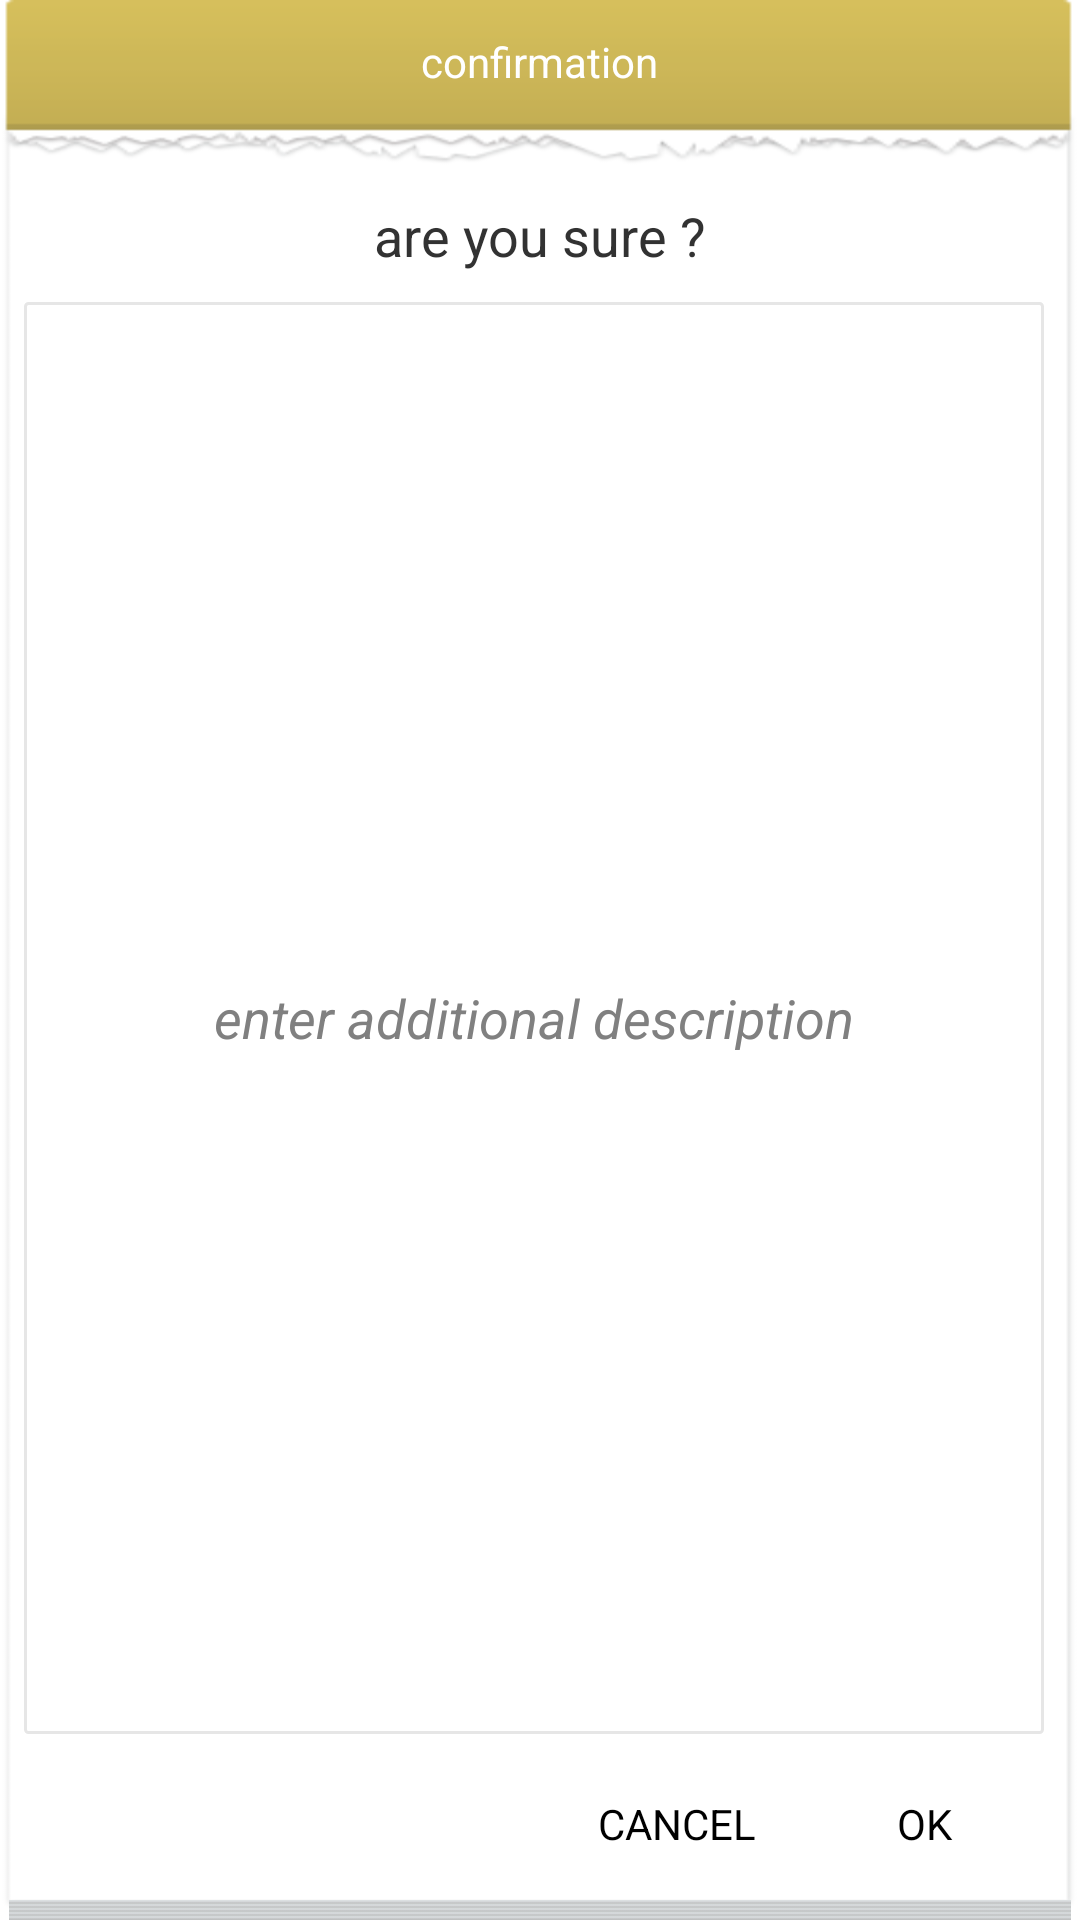

The Android layout XML behind this screen, and the referenced resources:
<!-- AndroidManifest.xml: application theme android:Theme.Holo.Light.NoActionBar.Fullscreen -->
<!-- res/layout/confirm_dialog.xml -->
<?xml version="1.0" encoding="utf-8"?>

<RelativeLayout xmlns:android="http://schemas.android.com/apk/res/android"
    android:layout_width="300dp"
    android:layout_height="250dp"
    android:background="@android:color/transparent" >
   <RelativeLayout
         android:id="@+id/bgCart"
         android:layout_width="match_parent"
         android:layout_height="wrap_content" >
        
		
         <RelativeLayout
             android:id="@+id/cartContainer"
             android:layout_width="match_parent"
             android:layout_height="wrap_content"
             android:layout_below="@+id/relativeLayout1"
             android:layout_centerHorizontal="true"
             android:background="@drawable/body_cart"
             android:layout_above="@+id/imageView1"
             
             android:layout_marginTop="-20dp" >

             <RelativeLayout
                 android:id="@+id/relativeLayout2"
                 android:layout_width="match_parent"
                 android:layout_height="wrap_content"
                 android:padding="10dp"
                 android:layout_alignParentBottom="true" >

                 <Button
                     android:id="@+id/btnOrder"
                     android:layout_width="wrap_content"
                     android:layout_height="40dp"
                     android:layout_alignParentRight="true"
                     android:layout_alignParentTop="true"
                     android:textSize="14dp"
                     android:layout_marginRight="10dp"
                      android:paddingTop="10dp"
                     android:paddingBottom="10dp"
                     android:paddingLeft="16dp"
                      android:paddingRight="16dp"
                     android:textAllCaps="true"
                     android:background="@drawable/btn_transparent"
                     android:text="@string/ok" />
                 
                 <Button
                     android:id="@+id/btnCancel"
                     android:layout_width="wrap_content"
                     android:layout_height="40dp"
                     android:layout_alignParentTop="true"
                     android:textSize="14dp"
                      android:paddingTop="10dp"
                     android:paddingBottom="10dp"
                     android:paddingLeft="16dp"
                      android:paddingRight="16dp"
                     android:layout_toLeftOf="@+id/btnOrder"
                     android:layout_marginRight="8dp"
                     android:background="@drawable/btn_transparent"
                     android:text="@string/cancel_order" />

             </RelativeLayout>
             <RelativeLayout
                 android:id="@+id/relativeLayout4"
                 android:layout_width="match_parent"
                 android:layout_height="wrap_content"
                 android:padding="5dp"
                 android:layout_marginLeft="16dp"
                  android:layout_above="@+id/relativeLayout2" >

             </RelativeLayout>
				
              <TextView
                 android:id="@+id/textView2"
                 android:layout_width="wrap_content"
                 android:layout_height="wrap_content"
                  android:layout_alignParentTop="true"
                 android:layout_centerHorizontal="true"
                 android:layout_marginTop="30dp"
                 android:textSize="18dp"
                 android:text="@string/sure" />
              
             <EditText
                 android:id="@+id/editText1"
                 android:layout_width="match_parent"
                 android:layout_height="45dp"
                android:layout_below="@+id/textView2"
                 android:layout_marginTop="10dp"
                 android:ems="10"
                 android:hint="@string/enter_description"
                 android:layout_above="@+id/relativeLayout2"
                 android:layout_marginLeft="8dp"
                 android:layout_marginRight="12dp"
                 android:gravity="center"
                 android:paddingLeft="10dp"
                 android:paddingRight="10dp"
                 android:background="@drawable/rounded_bg"
                 android:textStyle="italic"
                 android:inputType="textMultiLine" >

             </EditText>

            

         </RelativeLayout>
           <ImageView
                 android:id="@+id/imageView1"
                 android:layout_width="match_parent"
                 android:layout_height="wrap_content"
                 android:layout_alignParentBottom="true"
                 android:layout_marginTop="-5dp"
                 android:layout_marginLeft="3dp"
                 android:layout_marginRight="3dp"
                 android:background="@drawable/footer_cart" />
         
         <RelativeLayout
             android:id="@+id/relativeLayout1"
             android:layout_width="match_parent"
             android:layout_height="wrap_content"
             android:layout_alignParentTop="true"
             android:layout_centerHorizontal="true"
             android:background="@drawable/header_card" >

             <TextView
                 android:id="@+id/textView1"
                 android:layout_width="wrap_content"
                 android:layout_height="wrap_content"
                 android:layout_centerHorizontal="true"
                 android:layout_marginTop="11dp"
                 android:text="@string/confirmation"
                 android:textColor="@color/putih" />
         </RelativeLayout>
     </RelativeLayout>

</RelativeLayout>
<!-- resources referenced by this layout -->
<resources>
  <color name="putih">#fff</color>
  <!-- drawable body_cart: png bitmap (drawable-hdpi, 2137 bytes) -->
  <!-- drawable btn_transparent (drawable) -->
  <?xml version="1.0" encoding="utf-8"?>
  
  <selector xmlns:android="http://schemas.android.com/apk/res/android">
      <item android:drawable="@color/item_transparan"
            android:state_pressed="true" />
      <item android:drawable="@color/item_transparan"
            android:state_focused="true" />
      <item android:drawable="@android:color/transparent" />
  </selector>
  <!-- drawable footer_cart: png bitmap (drawable-hdpi, 154 bytes) -->
  <!-- drawable header_card: png bitmap (drawable-hdpi, 7467 bytes) -->
  <!-- drawable rounded_bg (drawable) -->
  <?xml version="1.0" encoding="utf-8"?>
  
  <shape xmlns:android="http://schemas.android.com/apk/res/android">
      <solid android:color="@android:color/transparent"/>
      <stroke android:width="1dip" android:color="@color/line_gray" />
      <corners android:radius="1dip"/>
      <padding android:left="0dip" android:top="0dip" android:right="0dip" android:bottom="0dip" />
  </shape>
  <string name="cancel_order">CANCEL</string>
  <string name="confirmation">confirmation</string>
  <string name="enter_description">enter additional description</string>
  <string name="ok">ok</string>
  <string name="sure">are you sure ?</string>
  <color name="item_transparan">#11000000</color>
  <color name="line_gray">#E6E6E6</color>
</resources>
